Image classification data set "Ripe_UnRipe_Pistachios" (haktas51/Ripe_UnRipe_Pistachios on GitHub). Class labels (2): ripe, unripe.

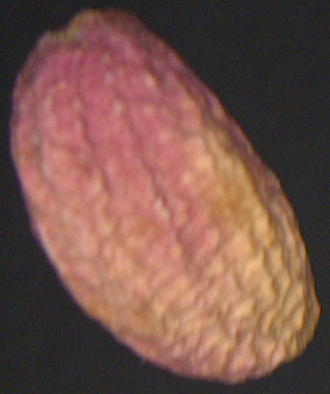
Label: ripe

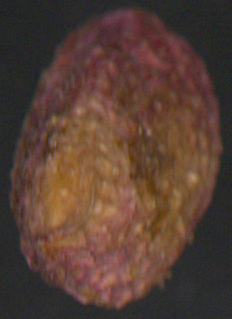
Label: ripe

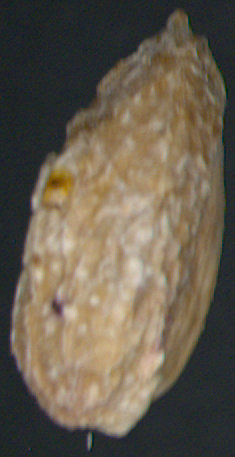
Label: unripe

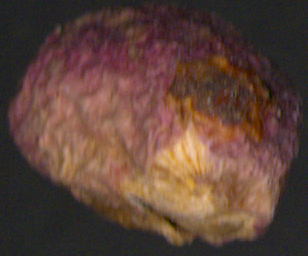
Label: ripe

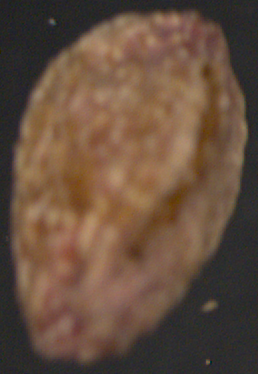
Label: unripe

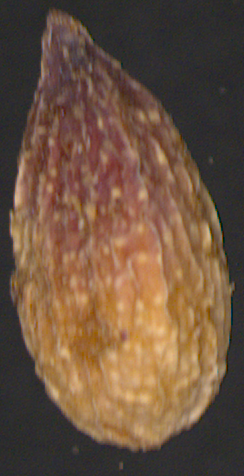
Label: unripe
